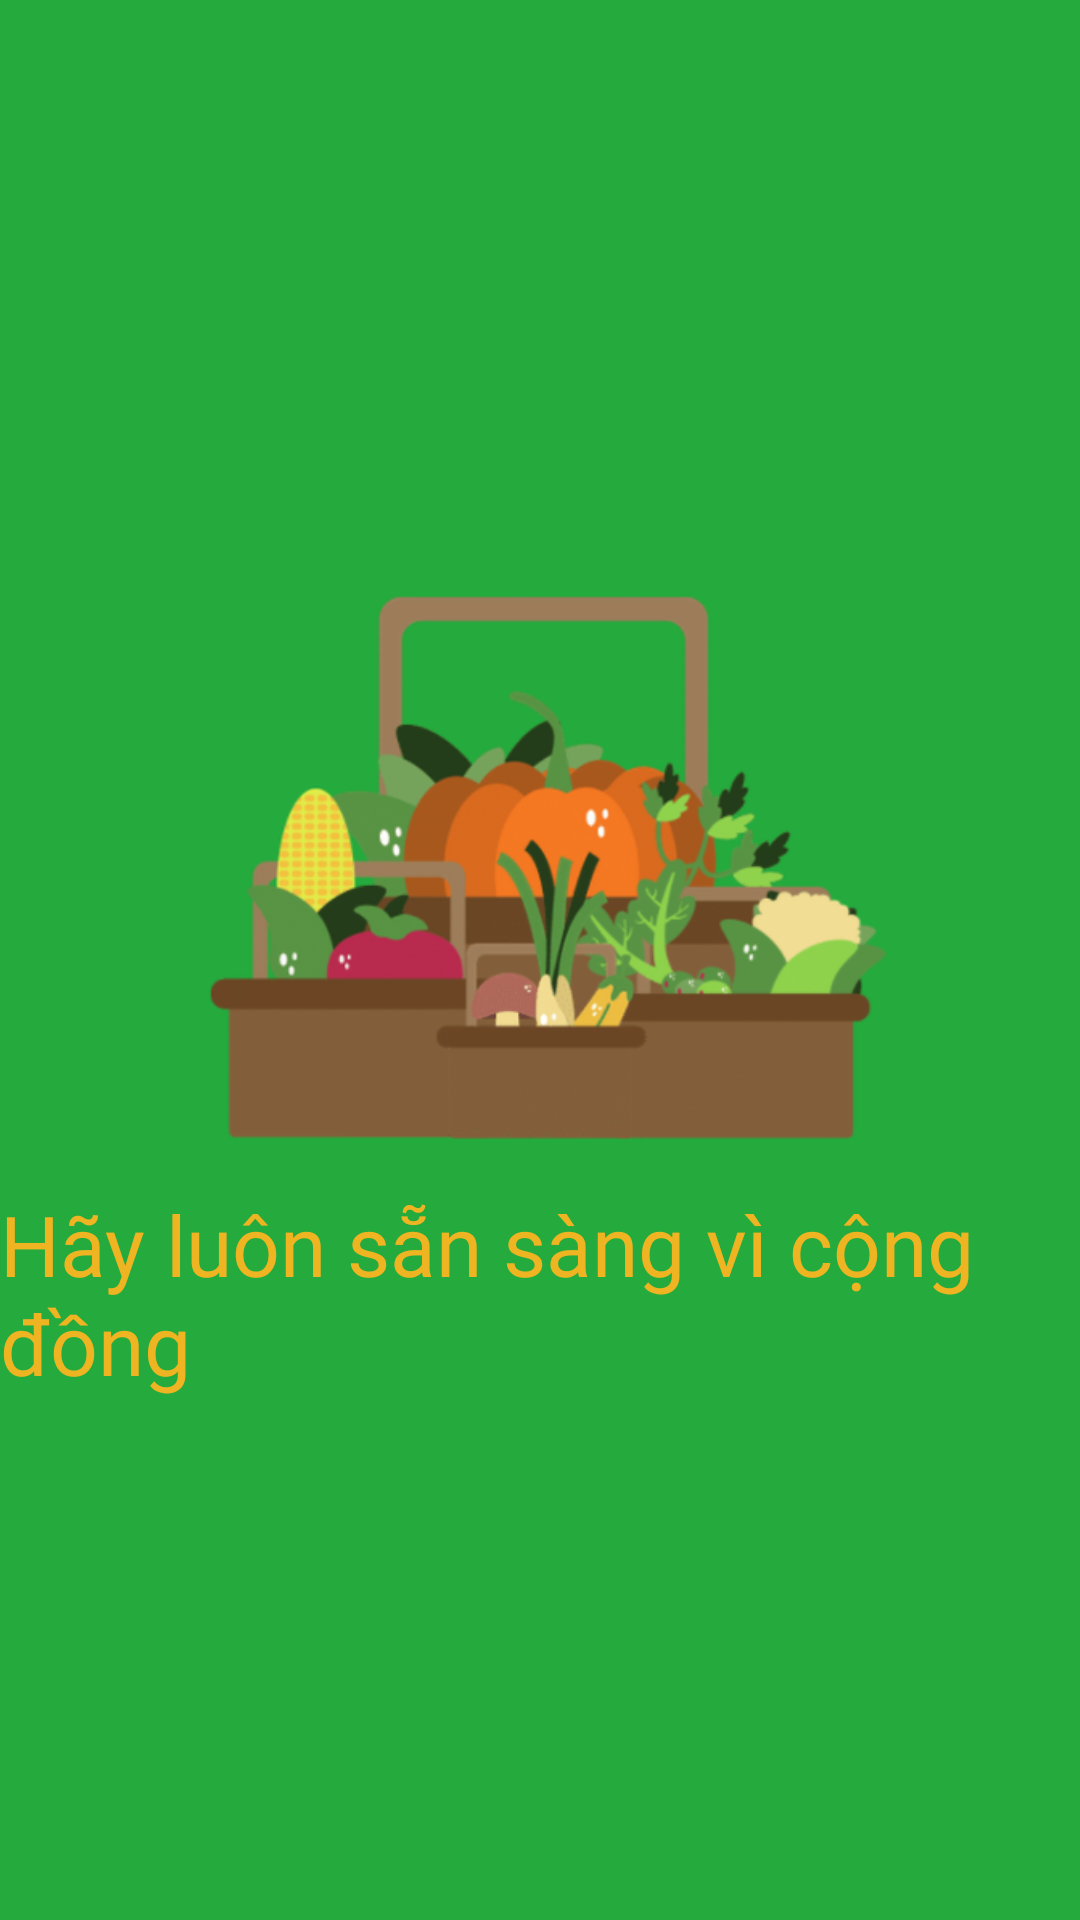

Write the Android layout XML for this screen, with the resource values it uses.
<!-- AndroidManifest.xml: application theme Theme.AppCompat.NoActionBar -->
<!-- res/layout/activity_splash_driver.xml -->
<?xml version="1.0" encoding="utf-8"?>
<LinearLayout xmlns:android="http://schemas.android.com/apk/res/android"
    xmlns:app="http://schemas.android.com/apk/res-auto"
    xmlns:tools="http://schemas.android.com/tools"
    android:layout_width="match_parent"
    android:layout_height="match_parent"
    android:orientation="vertical"
    android:background="#24AA3D"
    tools:context=".SplashDriverActivity">

    <ImageView
        android:id="@+id/driver_logo"
        android:layout_width="wrap_content"
        android:layout_height="216dp"
        android:layout_gravity="center"
        android:layout_marginTop="180dp"
        android:src="@drawable/logo_marketer" />

    <TextView
        android:id="@+id/slogan_sp"
        android:layout_width="wrap_content"
        android:layout_height="wrap_content"
        android:layout_gravity="center"
        android:fontFamily="@font/lato_bold"
        android:text="Hãy luôn sẵn sàng vì cộng đồng"
        android:textColor="#EEB422"
        android:textSize="28dp" />

</LinearLayout>
<!-- resources referenced by this layout -->
<resources>
  <!-- drawable logo_marketer: png bitmap (drawable, 79884 bytes) -->
</resources>
